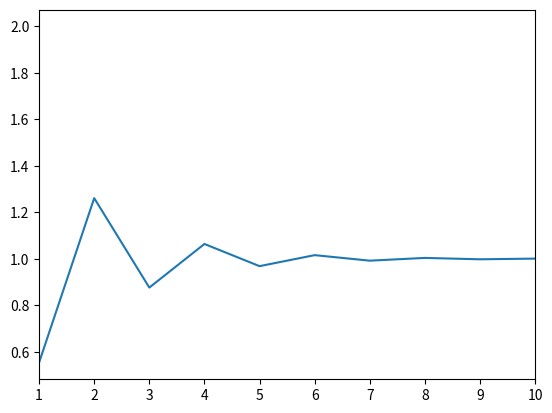

Source code (Python):
from __future__ import print_function,division
from numpy import array,empty,copy,dot,linalg,abs,power,sqrt,log
from math import exp
import matplotlib.pyplot as plt

def f(x):
	return 2.-exp(-x)
def g(x):
	return exp(1.-power(x,2.e0))
def h(x):
	return sqrt(1.e0-log(x))
	
eps=2
x=eps
eps_target=1.e-8
xold=x
xarr=[x]
i=0
iarr=[i]
#cap is put in there to make sure code doesn't take forever
while (eps>eps_target and i<500):
	x=h(x)
	eps=abs(x-xold)
#setting the new comparison case to last guees
	xold=x
#augmenting m count
	i=i+1
	iarr.append(i)
	xarr.append(x)
	
print(x,eps_target)
plt.xlim(1,10)
plt.ion()
plt.plot(iarr,xarr)
plt.show()
